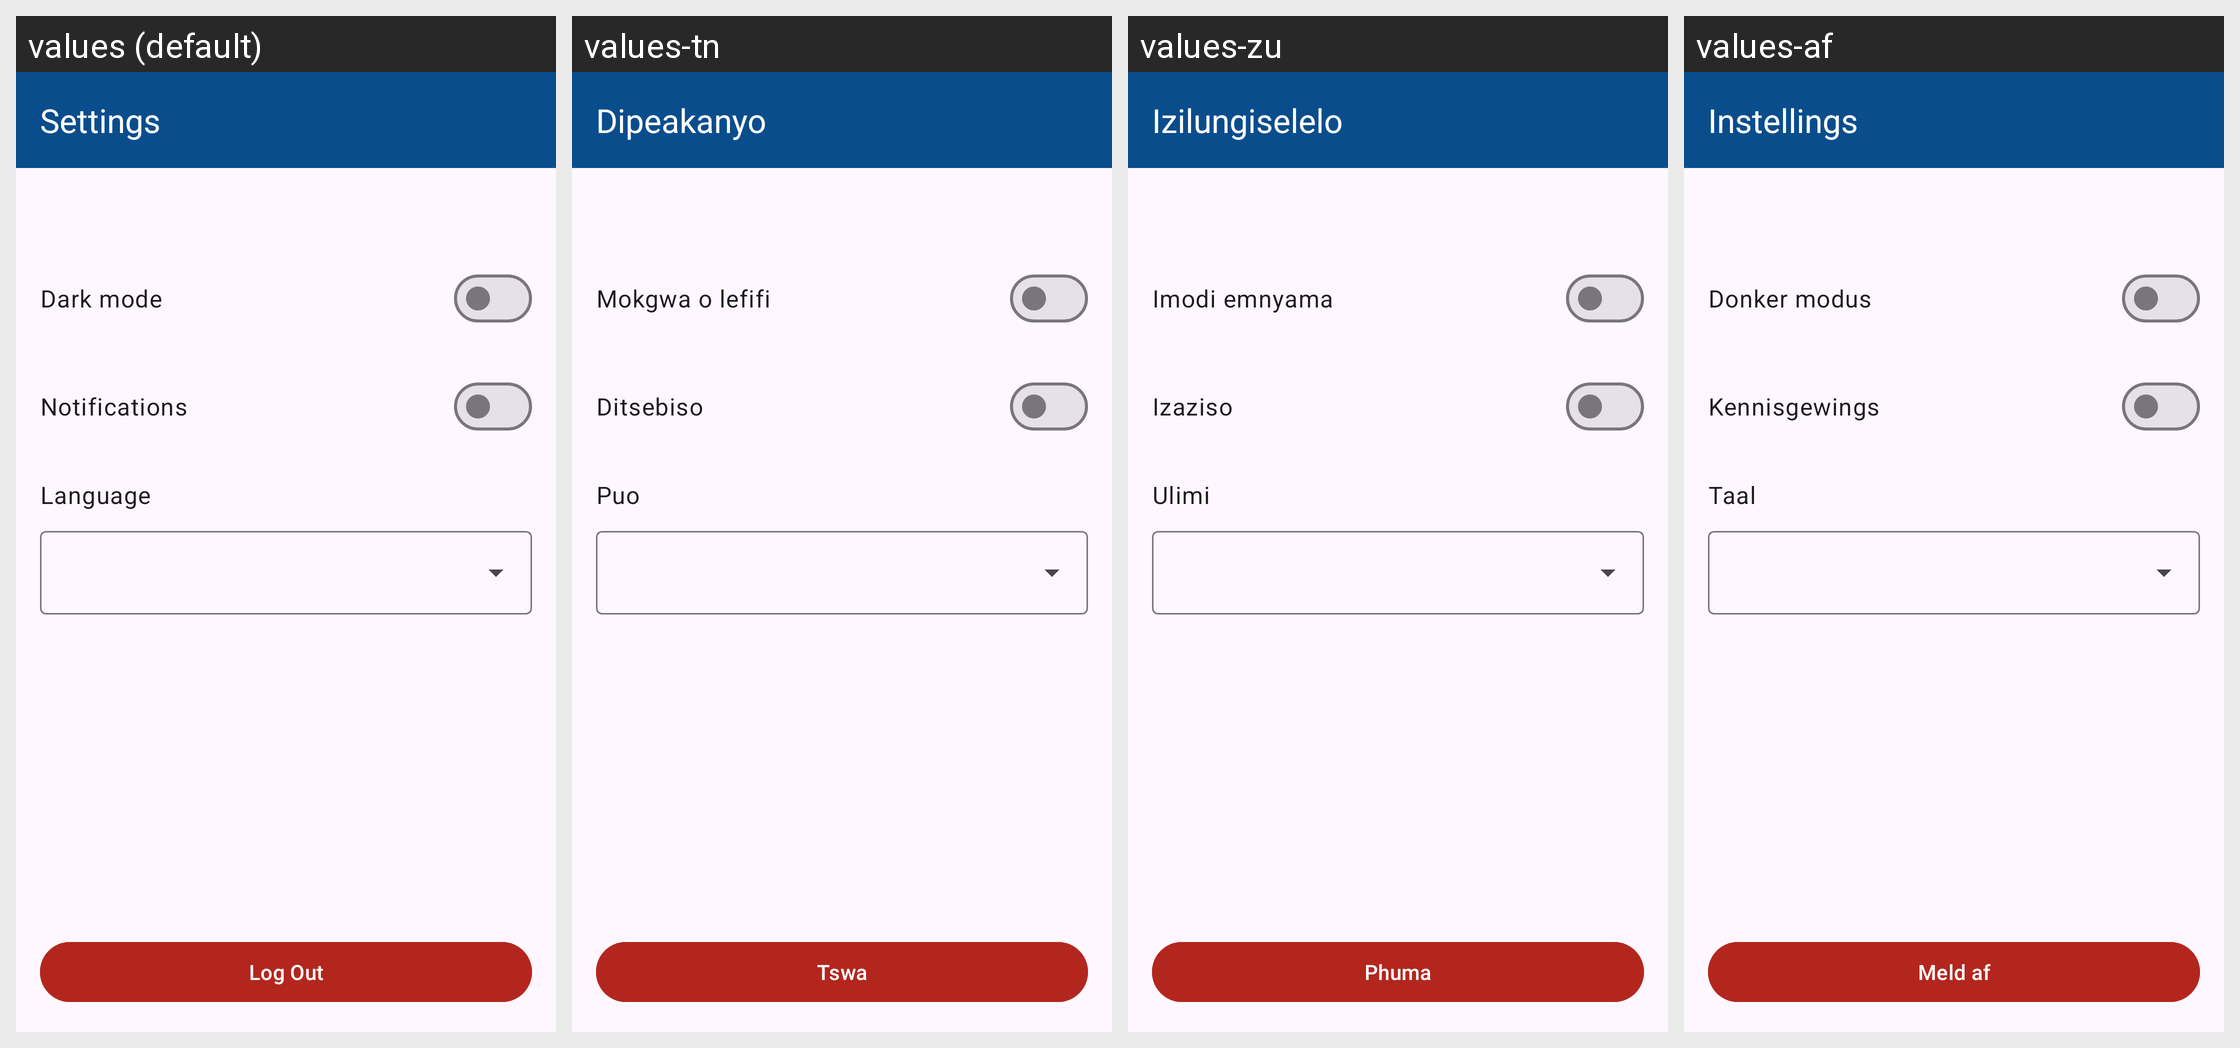

This grid shows one Android layout under several languages. Give, for every string resource on the screen, its name, the default text and each shown locale's text.
Android screen res/layout/fragment_settings.xml rendered under 4 locales, left to right: values (default), values-tn, values-zu, values-af. Device: Nexus 5 (rendered at 1080×1920; each locale shown at half size, 540×960, under a caption strip naming it); theme Theme.ConnectHub.
Other locales in the repository, not shown: values-nr, values-ss, values-st, values-ts, values-ve, values-xh.
Strings drawn on this screen, with the default value and each locale's value (text and hints the layout hard-codes, and strings that could not be matched under every locale, appear in the picture but are not listed):

action_settings
  values: Settings
  values-tn: Dipeakanyo
  values-zu: Izilungiselelo
  values-af: Instellings

label_dark_mode
  values: Dark mode
  values-tn: Mokgwa o lefifi
  values-zu: Imodi emnyama
  values-af: Donker modus

label_notifications
  values: Notifications
  values-tn: Ditsebiso
  values-zu: Izaziso
  values-af: Kennisgewings

label_language
  values: Language
  values-tn: Puo
  values-zu: Ulimi
  values-af: Taal

action_logout
  values: Log Out
  values-tn: Tswa
  values-zu: Phuma
  values-af: Meld af
